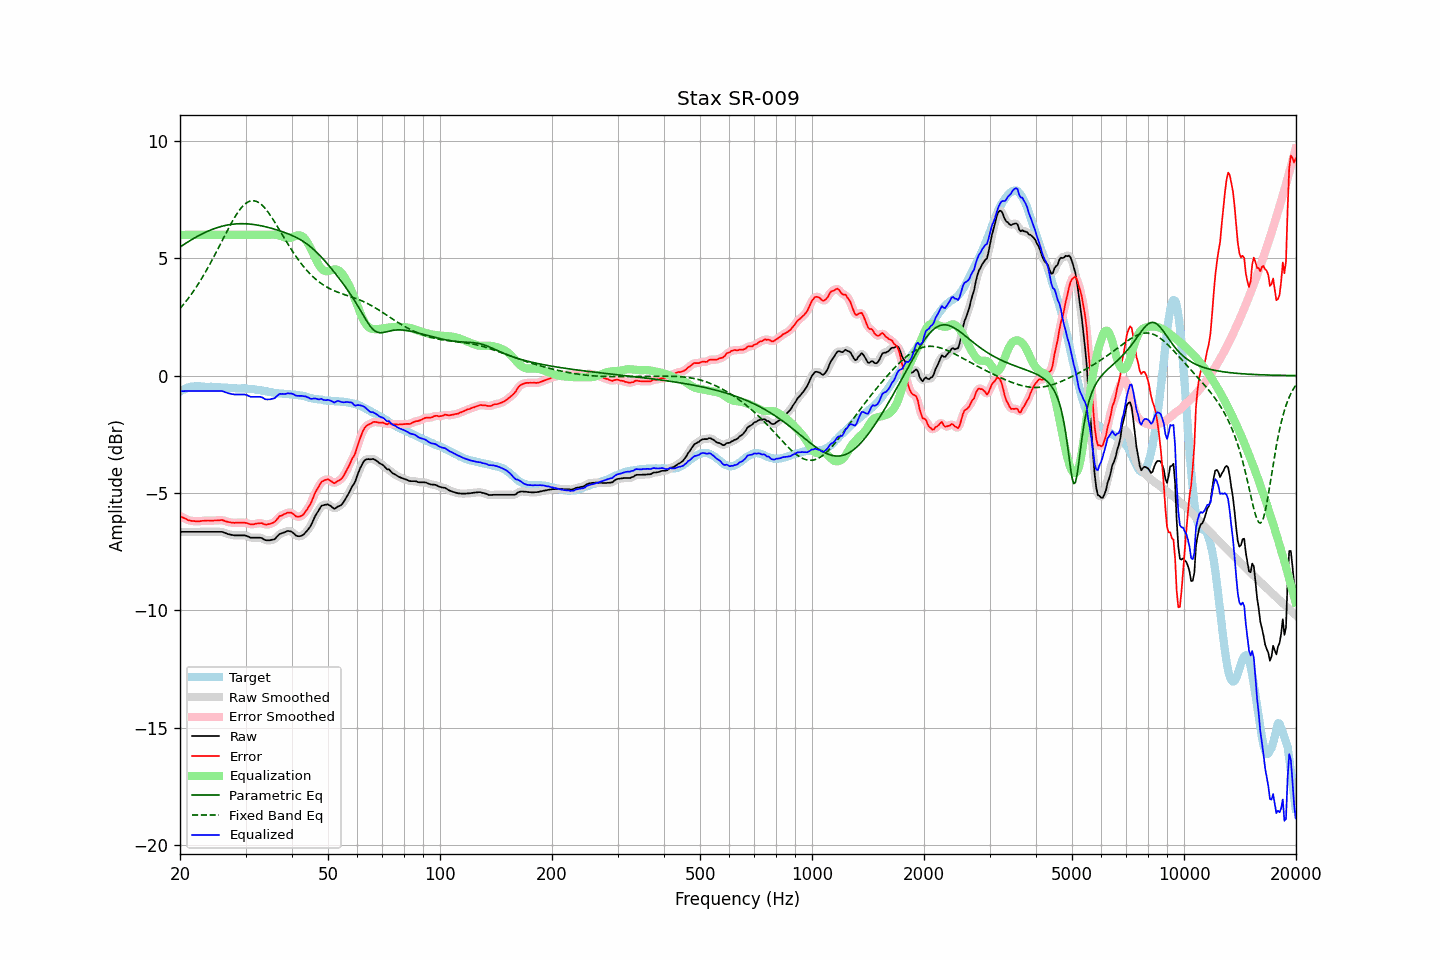

The data file committed next to this chart (first rows):
frequency, raw, error, smoothed, error_smoothed, equalization, parametric_eq, fixed_band_eq, equalized_raw, equalized_smoothed, target
20.00, -6.65, -5.98, -6.65, -5.98, 5.99, 5.48, 2.86, -0.66, -0.66, -0.68
20.20, -6.65, -6.01, -6.65, -6.01, 5.99, 5.52, 2.94, -0.66, -0.66, -0.64
20.40, -6.65, -6.05, -6.65, -6.05, 5.99, 5.57, 3.02, -0.66, -0.66, -0.60
20.61, -6.65, -6.07, -6.65, -6.08, 6.00, 5.61, 3.10, -0.66, -0.66, -0.58
20.81, -6.65, -6.11, -6.65, -6.12, 6.00, 5.66, 3.19, -0.65, -0.65, -0.54
21.02, -6.65, -6.15, -6.65, -6.14, 6.00, 5.70, 3.28, -0.65, -0.65, -0.50
21.23, -6.65, -6.16, -6.65, -6.17, 6.00, 5.74, 3.37, -0.65, -0.65, -0.49
21.44, -6.65, -6.18, -6.65, -6.18, 6.00, 5.78, 3.46, -0.65, -0.65, -0.47
21.66, -6.65, -6.19, -6.65, -6.19, 6.00, 5.82, 3.56, -0.65, -0.65, -0.46
21.87, -6.65, -6.19, -6.65, -6.20, 6.00, 5.86, 3.66, -0.65, -0.65, -0.46
22.09, -6.65, -6.20, -6.65, -6.20, 6.00, 5.90, 3.76, -0.65, -0.65, -0.45
22.31, -6.65, -6.20, -6.65, -6.20, 6.00, 5.94, 3.87, -0.65, -0.65, -0.45
22.54, -6.65, -6.20, -6.65, -6.20, 6.00, 5.98, 3.97, -0.65, -0.65, -0.45
22.76, -6.65, -6.19, -6.65, -6.19, 6.00, 6.01, 4.09, -0.65, -0.65, -0.46
22.99, -6.65, -6.18, -6.65, -6.18, 6.00, 6.05, 4.20, -0.65, -0.65, -0.47
23.22, -6.65, -6.18, -6.65, -6.18, 6.00, 6.08, 4.31, -0.65, -0.65, -0.47
23.45, -6.65, -6.17, -6.65, -6.17, 6.00, 6.11, 4.43, -0.65, -0.65, -0.48
23.69, -6.65, -6.17, -6.65, -6.17, 6.00, 6.14, 4.55, -0.65, -0.65, -0.48
23.92, -6.65, -6.17, -6.65, -6.17, 6.00, 6.17, 4.68, -0.65, -0.65, -0.48
24.16, -6.65, -6.18, -6.65, -6.18, 6.00, 6.20, 4.80, -0.65, -0.65, -0.47
24.40, -6.65, -6.18, -6.65, -6.18, 6.00, 6.23, 4.93, -0.65, -0.65, -0.47
24.65, -6.65, -6.17, -6.65, -6.17, 6.00, 6.26, 5.06, -0.65, -0.65, -0.48
24.89, -6.65, -6.17, -6.65, -6.17, 6.00, 6.28, 5.19, -0.65, -0.65, -0.48
25.14, -6.65, -6.17, -6.65, -6.17, 6.00, 6.30, 5.32, -0.65, -0.65, -0.48
25.39, -6.65, -6.17, -6.65, -6.16, 6.00, 6.32, 5.46, -0.65, -0.65, -0.49
25.65, -6.65, -6.16, -6.65, -6.15, 6.00, 6.34, 5.59, -0.65, -0.65, -0.50
25.91, -6.65, -6.15, -6.66, -6.16, 6.00, 6.36, 5.72, -0.65, -0.66, -0.51
26.16, -6.67, -6.17, -6.67, -6.17, 6.00, 6.38, 5.86, -0.67, -0.67, -0.51
26.43, -6.70, -6.19, -6.70, -6.19, 6.00, 6.40, 5.99, -0.70, -0.70, -0.51
26.69, -6.72, -6.21, -6.72, -6.21, 6.00, 6.41, 6.13, -0.72, -0.72, -0.51
26.96, -6.75, -6.23, -6.75, -6.23, 6.00, 6.42, 6.26, -0.75, -0.75, -0.52
27.23, -6.76, -6.24, -6.77, -6.25, 6.00, 6.43, 6.38, -0.76, -0.77, -0.52
27.50, -6.78, -6.26, -6.78, -6.26, 6.00, 6.44, 6.51, -0.78, -0.78, -0.52
27.77, -6.79, -6.26, -6.79, -6.26, 6.00, 6.45, 6.63, -0.79, -0.79, -0.53
28.05, -6.80, -6.27, -6.80, -6.27, 6.00, 6.46, 6.74, -0.80, -0.80, -0.53
28.33, -6.80, -6.26, -6.80, -6.26, 6.00, 6.47, 6.85, -0.80, -0.80, -0.54
28.62, -6.80, -6.26, -6.80, -6.26, 6.00, 6.47, 6.96, -0.80, -0.80, -0.54
28.90, -6.80, -6.26, -6.80, -6.26, 6.00, 6.47, 7.05, -0.80, -0.80, -0.54
29.19, -6.80, -6.26, -6.80, -6.26, 6.00, 6.47, 7.14, -0.80, -0.80, -0.55
29.48, -6.80, -6.27, -6.80, -6.26, 6.00, 6.47, 7.22, -0.80, -0.80, -0.54
29.78, -6.80, -6.26, -6.80, -6.26, 6.00, 6.47, 7.28, -0.80, -0.80, -0.55
30.08, -6.81, -6.27, -6.82, -6.27, 6.00, 6.47, 7.34, -0.81, -0.82, -0.54
30.38, -6.84, -6.28, -6.84, -6.29, 6.00, 6.47, 7.39, -0.84, -0.84, -0.56
30.68, -6.87, -6.31, -6.87, -6.31, 6.00, 6.46, 7.42, -0.87, -0.87, -0.56
30.99, -6.90, -6.33, -6.89, -6.33, 6.00, 6.45, 7.44, -0.90, -0.89, -0.57
31.30, -6.90, -6.33, -6.90, -6.33, 6.00, 6.45, 7.45, -0.90, -0.90, -0.57
31.61, -6.90, -6.33, -6.91, -6.32, 6.00, 6.44, 7.45, -0.90, -0.91, -0.57
31.93, -6.90, -6.31, -6.90, -6.31, 6.00, 6.43, 7.43, -0.90, -0.90, -0.59
32.24, -6.90, -6.30, -6.90, -6.30, 6.00, 6.42, 7.41, -0.90, -0.90, -0.61
32.57, -6.90, -6.29, -6.90, -6.29, 6.00, 6.40, 7.37, -0.90, -0.90, -0.61
32.89, -6.90, -6.28, -6.91, -6.29, 6.00, 6.39, 7.32, -0.90, -0.91, -0.62
33.22, -6.92, -6.28, -6.93, -6.30, 6.00, 6.38, 7.26, -0.92, -0.93, -0.64
33.55, -6.96, -6.32, -6.96, -6.31, 6.00, 6.36, 7.20, -0.96, -0.96, -0.64
33.89, -7.00, -6.34, -6.99, -6.33, 6.00, 6.35, 7.12, -1.00, -0.99, -0.66
34.23, -7.01, -6.35, -7.01, -6.34, 6.00, 6.33, 7.04, -1.01, -1.01, -0.67
34.57, -7.01, -6.32, -7.02, -6.33, 6.00, 6.31, 6.94, -1.01, -1.02, -0.69
34.92, -7.01, -6.31, -7.01, -6.31, 6.00, 6.29, 6.85, -1.01, -1.01, -0.70
35.27, -6.99, -6.29, -7.00, -6.29, 6.01, 6.27, 6.75, -0.99, -1.00, -0.70
35.62, -6.98, -6.26, -6.98, -6.26, 6.01, 6.26, 6.64, -0.98, -0.98, -0.72
35.97, -6.96, -6.23, -6.94, -6.21, 6.00, 6.23, 6.53, -0.96, -0.94, -0.74
... 635 more rows
